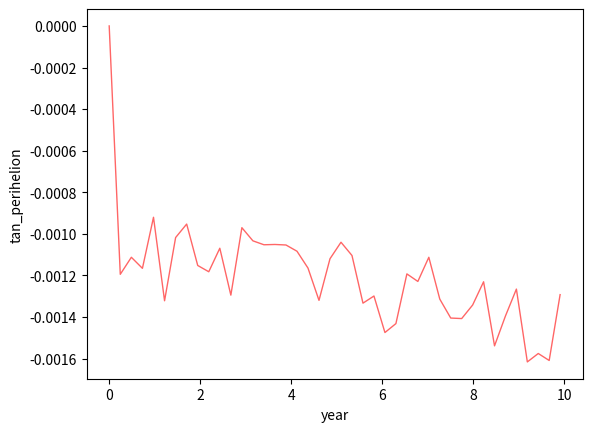

This chart was generated by the following Python code:
import matplotlib.pyplot as plt
import numpy as np
import math

G = 6.67*10**(-11)

m1 = 3.3*10**23 #mercury
m2 = 2*10**30 #sun

AU = 1.5*10**11
yr = 365*24*3600

#m1
x10 = 0.3075*AU
y10 = 0
z10 = 0
p10 = 0
q10 = 12.44*AU/yr
r10 = 0
#m2
x20 = 0
y20 = 0
z20 = 0
p20 = 0
q20 = 0
r20 = 0

#simulation elements
dt = 360 #dt，one loop for 0.1h
n = 10*24*365*10 #one century

#initialize the position, create the list for position
x1 = [0]
y1 = [0]
z1 = [0]

x2 = [0]
y2 = [0]
z2 = [0]

x1[0] = x10 #set the initial position
y1[0] = y10
z1[0] = z10

x2[0] = x20
y2[0] = y20
z2[0] = z20


#initialize the speed, create the list for speed
p1 = [0]
q1 = [0]
r1 = [0]

p2 = [0]
q2 = [0]
r2 = [0]

p1[0] = p10 #set the initial speed
q1[0] = q10
r1[0] = r10

p2[0] = p20
q2[0] = q20
r2[0] = r20

tan_angle = [0]
time = [0]
#loop
i = 0
while i < n-1:
    #distance between sun and mercury
    S12 = math.sqrt((x2[i]-x1[i])**2+(y2[i]-y1[i])**2+(z2[i]-z1[i])**2)


    #regard the movement of the earth as a uniform linear motion 
    x1.append(x1[i]+p1[i]*dt)
    y1.append(y1[i]+q1[i]*dt)
    z1.append(z1[i]+r1[i]*dt)
    x2.append(x2[i]+p2[i]*dt)
    y2.append(y2[i]+q2[i]*dt)
    z2.append(z2[i]+r2[i]*dt)

    radius = x1[i]**2+y1[i]**2
    radius_after = x1[i+1]**2+y1[i+1]**2
    radius_before =x1[i-1]**2+y1[i-1]**2

    if radius < radius_after and radius <radius_before:#judge perihelion
        tan_angle.append(y1[i]/x1[i])
        time.append(dt*i/(3600*24*365))
    else:
        pass
    
    #at the end of t, the velocity will increase a*t, but now we have a phase for relativity
    #which is 1+3*(p1[i]**2+q1[i]**2)/(6*10**18)
    p1.append(dt*((1+3*(p1[i]**2+q1[i]**2)/(6*10**18))*G*m2*(x2[i+1]-x1[i+1])/((S12)**3))+p1[i])
    q1.append(dt*((1+3*(p1[i]**2+q1[i]**2)/(6*10**18))*G*m2*(y2[i+1]-y1[i+1])/((S12)**3))+q1[i])
    r1.append(dt*((1+3*(p1[i]**2+q1[i]**2)/(6*10**18))*G*m2*(z2[i+1]-z1[i+1])/((S12)**3))+r1[i])
    p2.append(dt*((1+3*(p2[i]**2+q2[i]**2)/(6*10**18))*G*m1*(x1[i+1]-x2[i+1])/((S12)**3))+p2[i])
    q2.append(dt*((1+3*(p2[i]**2+q2[i]**2)/(6*10**18))*G*m1*(y1[i+1]-y2[i+1])/((S12)**3))+q2[i])
    r2.append(dt*((1+3*(p2[i]**2+q2[i]**2)/(6*10**18))*G*m1*(z1[i+1]-z2[i+1])/((S12)**3))+r2[i])
    
    #next loop
    i += 1

x_values = time
y_values = tan_angle
print(tan_angle)
plt.figure('tan_perihelion and time')
ax = plt.gca()
ax.set_xlabel('year')
ax.set_ylabel('tan_perihelion')
ax.plot(x_values, y_values, color='r', linewidth=1, alpha=0.6)
plt.show()

